Labelled photos from "processed_dataset", an image-classification folder in diogoazevedo04/ERCP_Image_Classifier. The possible labels are: biliary leaks, lithiasis, normal, stricture.

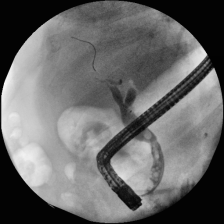
Label: lithiasis

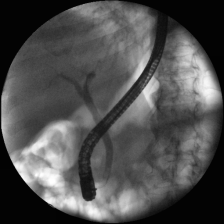
Label: lithiasis

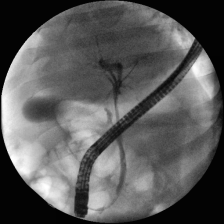
Label: normal

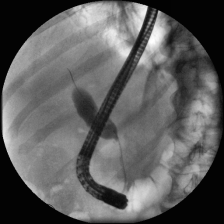
Label: stricture

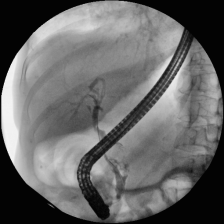
Label: lithiasis

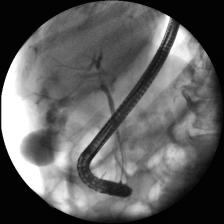
Label: biliary leaks
